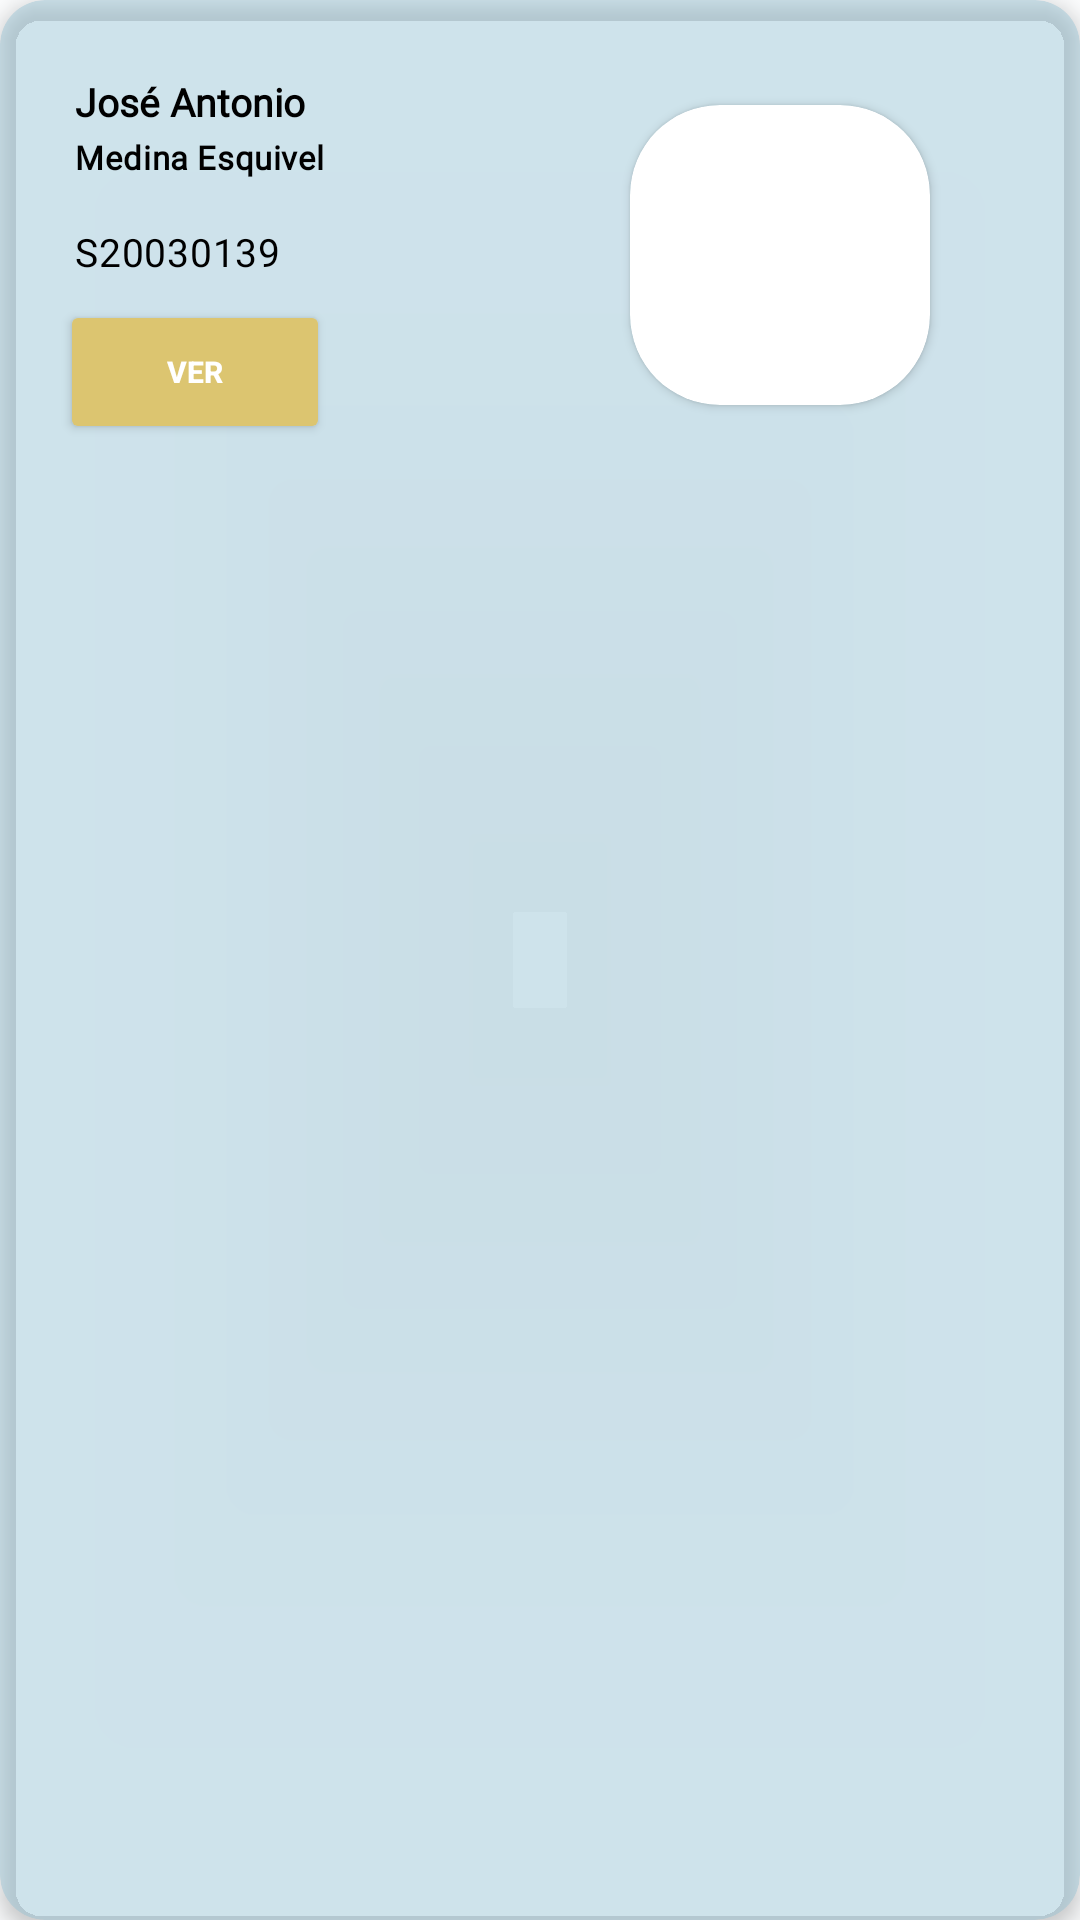

Here is an Android app screen rendered from its layout file. Give the layout XML and the strings, colors and styles it references.
<!-- AndroidManifest.xml: application theme AppTheme -->
<!-- res/layout/card_alumno.xml -->
<?xml version="1.0" encoding="utf-8"?>
<androidx.cardview.widget.CardView xmlns:android="http://schemas.android.com/apk/res/android"
    xmlns:app="http://schemas.android.com/apk/res-auto"
    android:layout_width="match_parent"
    android:layout_height="160dp"
    xmlns:tools="http://schemas.android.com/tools"
    android:layout_margin="10dp"
    app:cardElevation="4dp"
    app:cardCornerRadius="15dp"
    app:cardBackgroundColor="#6F94C1D4">

    <androidx.cardview.widget.CardView
        app:cardCornerRadius="30dp"
        android:layout_width="100dp"
        android:layout_height="100dp"

        android:layout_marginStart="210dp"
        android:layout_marginTop="35dp">

        <ImageView
            android:scaleType="centerCrop"
            android:id="@+id/fotoalumno"
            android:layout_width="100dp"
            android:layout_height="100dp"
            android:src="@drawable/alumno3"/>

    </androidx.cardview.widget.CardView>

    <TextView
        android:id="@+id/nombrealumno"
        android:layout_width="wrap_content"
        android:layout_height="wrap_content"
        android:layout_marginTop="25dp"
        android:layout_gravity="start"
        android:layout_marginStart="25dp"
        android:textColor="@color/md_theme_light_scrim"
        android:layout_marginHorizontal="10dp"
        android:text="José Antonio"

        android:textStyle="bold"
        android:textSize="13sp"
        android:fontFamily="@font/handlee"/>

    <TextView
        android:id="@+id/apellidosalumno"
        android:layout_width="wrap_content"
        android:layout_height="wrap_content"
        android:layout_gravity="start"
        android:layout_marginStart="25dp"
        android:textAppearance="?attr/textAppearanceBodyMedium"
        android:textColor="@color/md_theme_light_scrim"
        android:layout_marginHorizontal="10dp"
        android:layout_marginTop="45dp"
        android:text="Medina Esquivel"
        android:textStyle="bold"
        android:textSize="11sp"
        android:fontFamily="@font/handlee"/>

    <TextView
        android:id="@+id/controlalumno"
        android:layout_width="wrap_content"
        android:layout_height="wrap_content"
        android:layout_gravity="start"
        android:layout_marginStart="25dp"
        android:textColor="@color/md_theme_light_scrim"
        android:textAppearance="?attr/textAppearanceBodyMedium"
        android:layout_marginHorizontal="10dp"
        android:layout_marginTop="75dp"
        android:text="S20030139"
        android:textSize="13sp"
        android:fontFamily="@font/handlee"/>

    <Button
        android:id="@+id/hell"
        android:layout_width="90dp"
        android:layout_height="wrap_content"
        android:layout_marginTop="100dp"
        android:layout_marginStart="20dp"
        android:text="VER"
        android:textStyle="bold"
        android:textSize="10sp"
        android:textColor="@color/md_theme_light_onTertiary"
        android:backgroundTint="#DCC570"/>

</androidx.cardview.widget.CardView>
<!-- resources referenced by this layout -->
<resources>
  <color name="md_theme_light_onTertiary">#FFFFFF</color>
  <color name="md_theme_light_scrim">#000000</color>
  <style name="AppTheme" parent="Theme.Material3.Light.NoActionBar">
          <item name="colorPrimary">@color/md_theme_light_primary</item>
          <item name="colorOnPrimary">@color/md_theme_light_onPrimary</item>
          <item name="colorPrimaryContainer">@color/md_theme_light_primaryContainer</item>
          <item name="colorOnPrimaryContainer">@color/md_theme_light_onPrimaryContainer</item>
          <item name="colorSecondary">@color/md_theme_light_secondary</item>
          <item name="colorOnSecondary">@color/md_theme_light_onSecondary</item>
          <item name="colorOnSecondaryContainer">@color/md_theme_light_onSecondaryContainer</item>
          <item name="colorTertiary">@color/md_theme_light_tertiary</item>
          <item name="colorOnTertiary">@color/md_theme_light_onTertiary</item>
          <item name="colorTertiaryContainer">@color/md_theme_light_tertiaryContainer</item>
          <item name="colorOnTertiaryContainer">@color/md_theme_light_onTertiaryContainer</item>
          <item name="colorError">@color/md_theme_light_error</item>
          <item name="colorErrorContainer">@color/md_theme_light_errorContainer</item>
          <item name="colorOnError">@color/md_theme_light_onError</item>
          <item name="colorOnErrorContainer">@color/md_theme_light_onErrorContainer</item>
          <item name="android:colorBackground">@color/md_theme_light_background</item>
          <item name="colorOnBackground">@color/md_theme_light_onBackground</item>
          <item name="colorSurface">@color/md_theme_light_surface</item>
          <item name="colorOnSurface">@color/md_theme_light_onSurface</item>
          <item name="colorSurfaceVariant">@color/md_theme_light_surfaceVariant</item>
          <item name="colorOnSurfaceVariant">@color/md_theme_light_onSurfaceVariant</item>
          <item name="colorOutline">@color/md_theme_light_outline</item>
          <item name="colorOnSurfaceInverse">@color/md_theme_light_inverseOnSurface</item>
          <item name="colorSurfaceInverse">@color/md_theme_light_inverseSurface</item>
          <item name="colorPrimaryInverse">@color/md_theme_light_inversePrimary</item>
      </style>
  <color name="md_theme_light_primary">#006879</color>
  <color name="md_theme_light_onPrimary">#FFFFFF</color>
  <color name="md_theme_light_primaryContainer">#A8EDFF</color>
  <color name="md_theme_light_onPrimaryContainer">#001F26</color>
  <color name="md_theme_light_secondary">#00639A</color>
  <color name="md_theme_light_onSecondary">#FFFFFF</color>
  <color name="md_theme_light_onSecondaryContainer">#001D32</color>
  <color name="md_theme_light_tertiary">#6F5D00</color>
  <color name="md_theme_light_tertiaryContainer">#FFE169</color>
  <color name="md_theme_light_onTertiaryContainer">#221B00</color>
  <color name="md_theme_light_error">#BA1A1A</color>
  <color name="md_theme_light_errorContainer">#FFDAD6</color>
  <color name="md_theme_light_onError">#FFFFFF</color>
  <color name="md_theme_light_onErrorContainer">#410002</color>
  <color name="md_theme_light_background">#FBFCFD</color>
  <color name="md_theme_light_onBackground">#191C1D</color>
  <color name="md_theme_light_surface">#FBFCFD</color>
  <color name="md_theme_light_onSurface">#191C1D</color>
  <color name="md_theme_light_surfaceVariant">#DBE4E7</color>
  <color name="md_theme_light_onSurfaceVariant">#3F484B</color>
  <color name="md_theme_light_outline">#6F797B</color>
  <color name="md_theme_light_inverseOnSurface">#EFF1F2</color>
  <color name="md_theme_light_inverseSurface">#2E3132</color>
  <color name="md_theme_light_inversePrimary">#54D7F2</color>
</resources>
